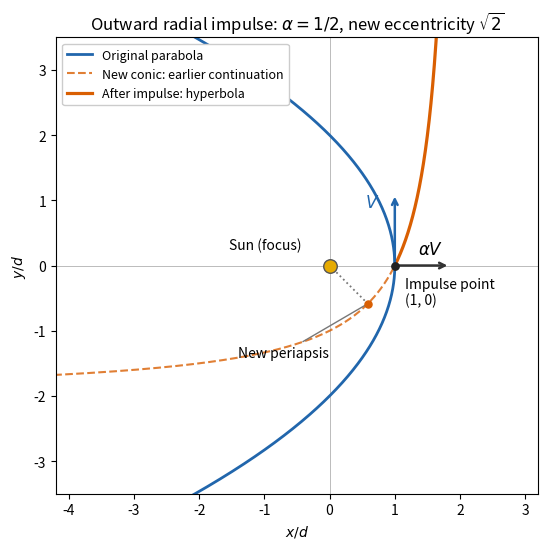

This figure's Python source:
"""Render the orbit sketch to the current working directory.

Tested with Python 3.14.4, matplotlib 3.10.7 and numpy 2.3.5,
as specified by the repository pyproject.toml.
"""
from pathlib import Path
import os
import tempfile

# Keep Matplotlib's writable cache in a fresh task-owned namespace.
if "MPLCONFIGDIR" not in os.environ:
    os.environ["MPLCONFIGDIR"] = tempfile.mkdtemp(
        prefix="2016-ia-paper-4-primary-figure-cache-"
    )
import matplotlib
matplotlib.use("Agg")
import matplotlib.pyplot as plt
import numpy as np

alpha = 0.5
eccentricity = np.sqrt(1 + 4 * alpha**2)
beta = np.arctan(2 * alpha)
limit = np.arccos(-1 / eccentricity)
fig, ax = plt.subplots(figsize=(8, 5.6), dpi=100, facecolor="white")
ax.set_facecolor("white")

y = np.linspace(-4.4, 4.4, 900)
ax.plot(1 - y**2 / 4, y, color="#2166ac", lw=2,
        label="Original parabola")

def new_orbit(angles):
    radii = 2 / (1 + eccentricity * np.cos(angles))
    return radii * np.cos(angles - beta), radii * np.sin(angles - beta)

past = np.linspace(-limit + 0.06, beta, 900)
future = np.linspace(beta, limit - 0.06, 900)
ax.plot(*new_orbit(past), color="#d95f02", ls="--", lw=1.5, alpha=0.8,
        label="New conic: earlier continuation")
ax.plot(*new_orbit(future), color="#d95f02", lw=2.3,
        label="After impulse: hyperbola")

peri_radius = 2 / (1 + eccentricity)
peri = peri_radius * np.array([np.cos(beta), -np.sin(beta)])
ax.plot([0, peri[0]], [0, peri[1]], color="#777777", ls=":", lw=1.3)
ax.scatter(*peri, color="#d95f02", s=26, zorder=5)
ax.annotate("New periapsis", peri, xytext=(-1.4, -1.4),
            arrowprops={"arrowstyle": "-", "color": "#777777"}, fontsize=10)
ax.scatter([0], [0], color="#e6ab02", edgecolor="#555555", s=95, zorder=6)
ax.annotate("Sun (focus)", (0, 0), xytext=(-1.55, 0.25), fontsize=10)
ax.scatter([1], [0], color="#222222", s=28, zorder=7)
ax.annotate("Impulse point\n(1, 0)", (1, 0), xytext=(1.15, -0.6), fontsize=10)
ax.annotate("", (1, 1.1), (1, 0),
            arrowprops={"arrowstyle": "->", "lw": 1.8, "color": "#2166ac"})
ax.text(0.55, 0.9, r"$V$", color="#2166ac", fontsize=12)
ax.annotate("", (1.85, 0), (1, 0),
            arrowprops={"arrowstyle": "->", "lw": 1.8, "color": "#333333"})
ax.text(1.35, 0.18, r"$\alpha V$", fontsize=12)
ax.axhline(0, color="#bbbbbb", lw=0.7, zorder=0)
ax.axvline(0, color="#bbbbbb", lw=0.7, zorder=0)
ax.set_xlim(-4.2, 3.2)
ax.set_ylim(-3.5, 3.5)
ax.set_aspect("equal", adjustable="box")
ax.set_xlabel(r"$x/d$")
ax.set_ylabel(r"$y/d$")
ax.set_title(r"Outward radial impulse: $\alpha=1/2$, new eccentricity $\sqrt{2}$")
ax.legend(loc="upper left", fontsize=9, framealpha=1)
fig.tight_layout()
destination = Path.cwd() / "paper-4-comet-orbits.png"
fig.savefig(destination, facecolor="white", transparent=False, dpi=100)
plt.close(fig)
print(destination)
